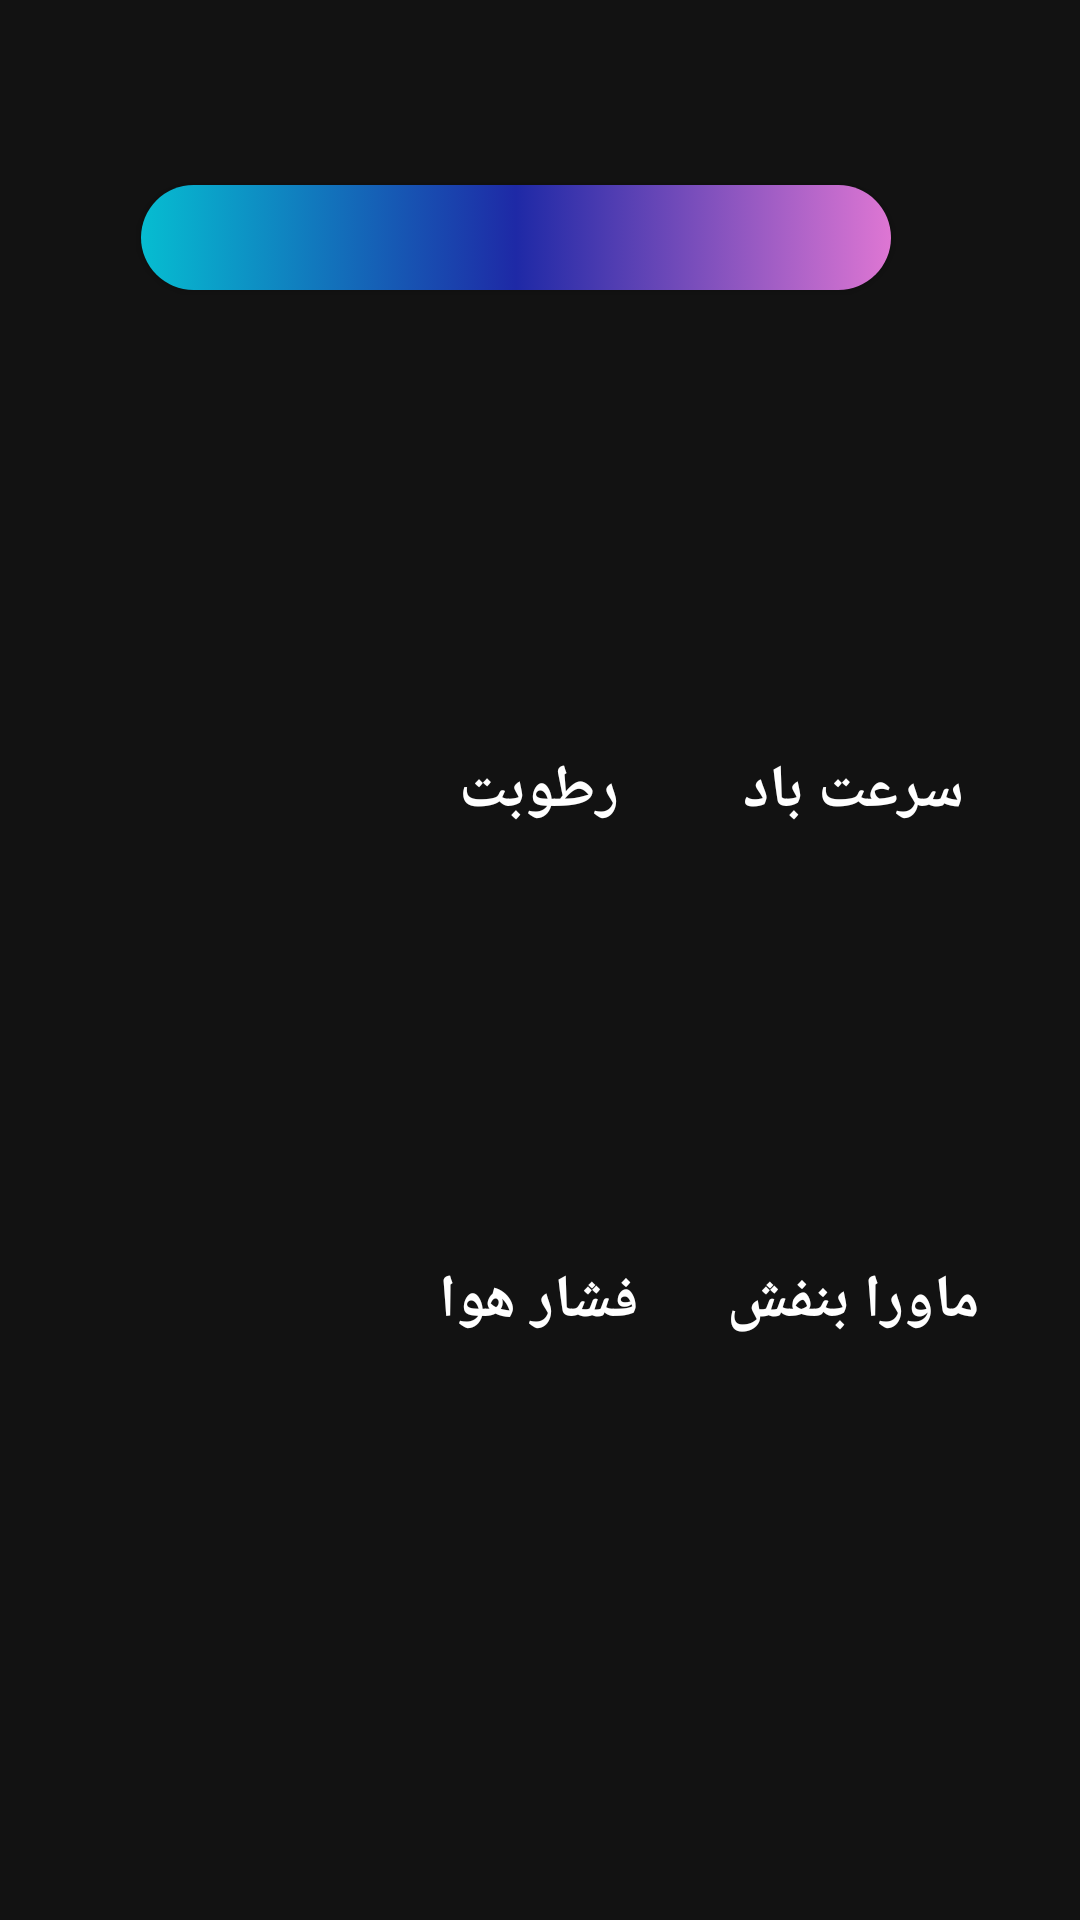

Produce the Android XML layout that renders to this screen, including the resource entries it uses.
<!-- AndroidManifest.xml: application theme Theme.Weather5 -->
<!-- res/layout/fragment_fourthday.xml -->
<?xml version="1.0" encoding="utf-8"?>
<androidx.constraintlayout.widget.ConstraintLayout xmlns:android="http://schemas.android.com/apk/res/android"
    xmlns:app="http://schemas.android.com/apk/res-auto"
    xmlns:tools="http://schemas.android.com/tools"
    android:layout_width="match_parent"
    android:layout_height="match_parent"

    >


    <com.google.android.material.button.MaterialButton
        android:layout_width="250dp"
        android:layout_height="35dp"
        android:background="@drawable/min_max_temp_shape"
        app:backgroundTint="@null"
        app:layout_constraintBottom_toBottomOf="parent"
        app:layout_constraintEnd_toEndOf="parent"
        app:layout_constraintHorizontal_bias="0.428"
        app:layout_constraintStart_toStartOf="parent"
        app:layout_constraintTop_toTopOf="parent"
        app:layout_constraintVertical_bias="0.102" />

    <com.google.android.material.textview.MaterialTextView
        android:id="@+id/low_temp"
        android:layout_width="wrap_content"
        android:layout_height="wrap_content"
        android:foregroundGravity="right"
        android:gravity="center"
        android:textColor="@color/light_blue"
        android:textSize="25sp"
        app:fontFamily="@font/samim_number"
        app:layout_constraintBottom_toBottomOf="parent"
        app:layout_constraintEnd_toEndOf="parent"
        app:layout_constraintHorizontal_bias="0.043"
        app:layout_constraintStart_toStartOf="parent"
        app:layout_constraintTop_toTopOf="parent"
        app:layout_constraintVertical_bias="0.103" />

    <com.google.android.material.textview.MaterialTextView
        android:id="@+id/high_temp"
        android:layout_width="wrap_content"
        android:layout_height="wrap_content"
        android:foregroundGravity="top"
        android:gravity="center"
        android:textColor="#de76d3"
        android:textSize="25sp"
        app:fontFamily="@font/samim_number"
        app:layout_constraintBottom_toBottomOf="parent"
        app:layout_constraintEnd_toEndOf="parent"
        app:layout_constraintHorizontal_bias="0.911"
        app:layout_constraintStart_toStartOf="parent"
        app:layout_constraintTop_toTopOf="parent"
        app:layout_constraintVertical_bias="0.103" />


    <com.google.android.material.imageview.ShapeableImageView
        android:id="@+id/weather_icons"
        android:layout_width="124dp"
        android:layout_height="114dp"
        android:foregroundGravity="left"
        app:layout_constraintBottom_toBottomOf="parent"
        app:layout_constraintEnd_toEndOf="parent"
        app:layout_constraintHorizontal_bias="0.013"
        app:layout_constraintStart_toStartOf="parent"
        app:layout_constraintTop_toTopOf="parent"
        app:layout_constraintVertical_bias="0.544"

        />

    <com.google.android.material.textview.MaterialTextView
        android:id="@+id/weather_description"
        android:layout_width="121dp"
        android:layout_height="46dp"
        android:gravity="center"
        android:fontFamily="@font/samim_bold"
        android:textColor="@color/light_blue"
        app:layout_constraintBottom_toBottomOf="parent"
        app:layout_constraintEnd_toEndOf="parent"
        app:layout_constraintHorizontal_bias="0.024"
        app:layout_constraintStart_toStartOf="parent"
        app:layout_constraintTop_toTopOf="parent"
        app:layout_constraintVertical_bias="0.816" />

    <com.google.android.material.textview.MaterialTextView
        android:id="@+id/humidity_txt"
        android:layout_width="128dp"
        android:layout_height="41dp"
        android:gravity="center"
        android:text="رطوبت"
        app:fontFamily="@font/samim_bold"
        android:textColor="@color/white"
        android:textSize="20sp"
        android:textStyle="bold"
        app:layout_constraintBottom_toBottomOf="parent"
        app:layout_constraintEnd_toEndOf="parent"
        app:layout_constraintHorizontal_bias="0.498"
        app:layout_constraintStart_toStartOf="parent"
        app:layout_constraintTop_toTopOf="parent"
        app:layout_constraintVertical_bias="0.406" />

    <com.google.android.material.textview.MaterialTextView
        android:id="@+id/humidity_value"
        android:layout_width="128dp"
        android:layout_height="41dp"
        android:gravity="center"
        android:textColor="@color/light_blue"
        android:textSize="15sp"
        app:fontFamily="@font/samim_number"
        app:layout_constraintBottom_toBottomOf="parent"
        app:layout_constraintEnd_toEndOf="parent"
        app:layout_constraintHorizontal_bias="0.498"
        app:layout_constraintStart_toStartOf="parent"
        app:layout_constraintTop_toTopOf="parent"
        app:layout_constraintVertical_bias="0.548" />

    <com.google.android.material.textview.MaterialTextView
        android:id="@+id/pressure_txt"
        android:layout_width="128dp"
        android:layout_height="41dp"
        android:gravity="center"
        android:text="فشار هوا"
        app:fontFamily="@font/samim_bold"
        android:textColor="@color/white"
        android:textSize="20sp"
        android:textStyle="bold"
        app:layout_constraintBottom_toBottomOf="parent"
        app:layout_constraintEnd_toEndOf="parent"
        app:layout_constraintHorizontal_bias="0.498"
        app:layout_constraintStart_toStartOf="parent"
        app:layout_constraintTop_toTopOf="parent"
        app:layout_constraintVertical_bias="0.69" />

    <com.google.android.material.textview.MaterialTextView
        android:id="@+id/pressure_value"
        android:layout_width="128dp"
        android:layout_height="41dp"
        android:gravity="center"
        app:fontFamily="@font/samim_number"
        android:textColor="@color/light_blue"
        android:textSize="15sp"
        app:layout_constraintBottom_toBottomOf="parent"
        app:layout_constraintEnd_toEndOf="parent"
        app:layout_constraintHorizontal_bias="0.498"
        app:layout_constraintStart_toStartOf="parent"
        app:layout_constraintTop_toTopOf="parent"
        app:layout_constraintVertical_bias="0.833" />

    <com.google.android.material.textview.MaterialTextView
        android:id="@+id/wind_txt"
        android:layout_width="128dp"
        android:layout_height="41dp"
        android:gravity="center"
        android:text="سرعت باد"
        app:fontFamily="@font/samim_bold"
        android:textColor="@color/white"
        android:textSize="20sp"
        android:textStyle="bold"
        app:layout_constraintBottom_toBottomOf="parent"
        app:layout_constraintEnd_toEndOf="parent"
        app:layout_constraintHorizontal_bias="0.95"
        app:layout_constraintStart_toStartOf="parent"
        app:layout_constraintTop_toTopOf="parent"
        app:layout_constraintVertical_bias="0.406" />

    <com.google.android.material.textview.MaterialTextView
        android:id="@+id/wind_value"
        android:layout_width="128dp"
        android:layout_height="41dp"
        android:gravity="center"
        android:textColor="@color/light_blue"
        android:textSize="15sp"
        app:fontFamily="@font/samim_number"
        app:layout_constraintBottom_toBottomOf="parent"
        app:layout_constraintEnd_toEndOf="parent"
        app:layout_constraintHorizontal_bias="0.95"
        app:layout_constraintStart_toStartOf="parent"
        app:layout_constraintTop_toTopOf="parent"
        app:layout_constraintVertical_bias="0.548" />

    <com.google.android.material.textview.MaterialTextView
        android:id="@+id/uvi_txt"
        android:layout_width="128dp"
        android:layout_height="41dp"
        android:gravity="center"
        android:text="ماورا بنفش"
        app:fontFamily="@font/samim_bold"
        android:textColor="@color/white"
        android:textSize="20sp"
        android:textStyle="bold"
        app:layout_constraintBottom_toBottomOf="parent"
        app:layout_constraintEnd_toEndOf="parent"
        app:layout_constraintHorizontal_bias="0.95"
        app:layout_constraintStart_toStartOf="parent"
        app:layout_constraintTop_toTopOf="parent"
        app:layout_constraintVertical_bias="0.69" />

    <com.google.android.material.textview.MaterialTextView
        android:id="@+id/uvi_value"
        android:layout_width="128dp"
        android:layout_height="41dp"
        android:gravity="center"
        android:textColor="@color/light_blue"
        android:textSize="15sp"
        app:fontFamily="@font/samim_number"
        app:layout_constraintBottom_toBottomOf="parent"
        app:layout_constraintEnd_toEndOf="parent"
        app:layout_constraintHorizontal_bias="0.95"
        app:layout_constraintStart_toStartOf="parent"
        app:layout_constraintTop_toTopOf="parent"
        app:layout_constraintVertical_bias="0.833" />


</androidx.constraintlayout.widget.ConstraintLayout>
<!-- resources referenced by this layout -->
<resources>
  <color name="light_blue">#4DDFFF</color>
  <color name="white">#FFFFFFFF</color>
  <!-- drawable min_max_temp_shape (drawable) -->
  <?xml version="1.0" encoding="utf-8"?>
  <selector xmlns:android="http://schemas.android.com/apk/res/android">
  
      <item>
          <shape
              android:shape="rectangle">
  
              <gradient
                  android:angle="0"
                  android:startColor="#06bdd1"
                  android:centerColor="#1e29a6"
                  android:endColor="#de76d3"
  
                  />
              <corners
                  android:radius="30dp"/>
  
  
  
          </shape>
  
  
  
      </item>
  
  </selector>
  <style name="Theme.Weather5" parent="Theme.MaterialComponents.NoActionBar">
          
          <item name="colorPrimary">@color/purple_500</item>
          <item name="colorPrimaryVariant">@color/purple_700</item>
          <item name="colorOnPrimary">@color/white</item>
  
  
          <item name="windowActionBar">false</item>
          <item name="windowNoTitle">true</item>
          
          <item name="colorSecondary">@color/teal_200</item>
          <item name="colorSecondaryVariant">@color/teal_700</item>
          <item name="colorOnSecondary">@color/black</item>
          <item name="preferenceTheme">@style/PreferenceThemeOverlay</item>
  
  
          
          <item name="android:statusBarColor" tools:targetApi="l">?attr/colorPrimaryVariant</item>
          
      </style>
  <color name="purple_500">#FF6200EE</color>
  <color name="purple_700">#FF3700B3</color>
  <color name="teal_200">#FF03DAC5</color>
  <color name="teal_700">#FF018786</color>
  <color name="black">#FF000000</color>
</resources>
